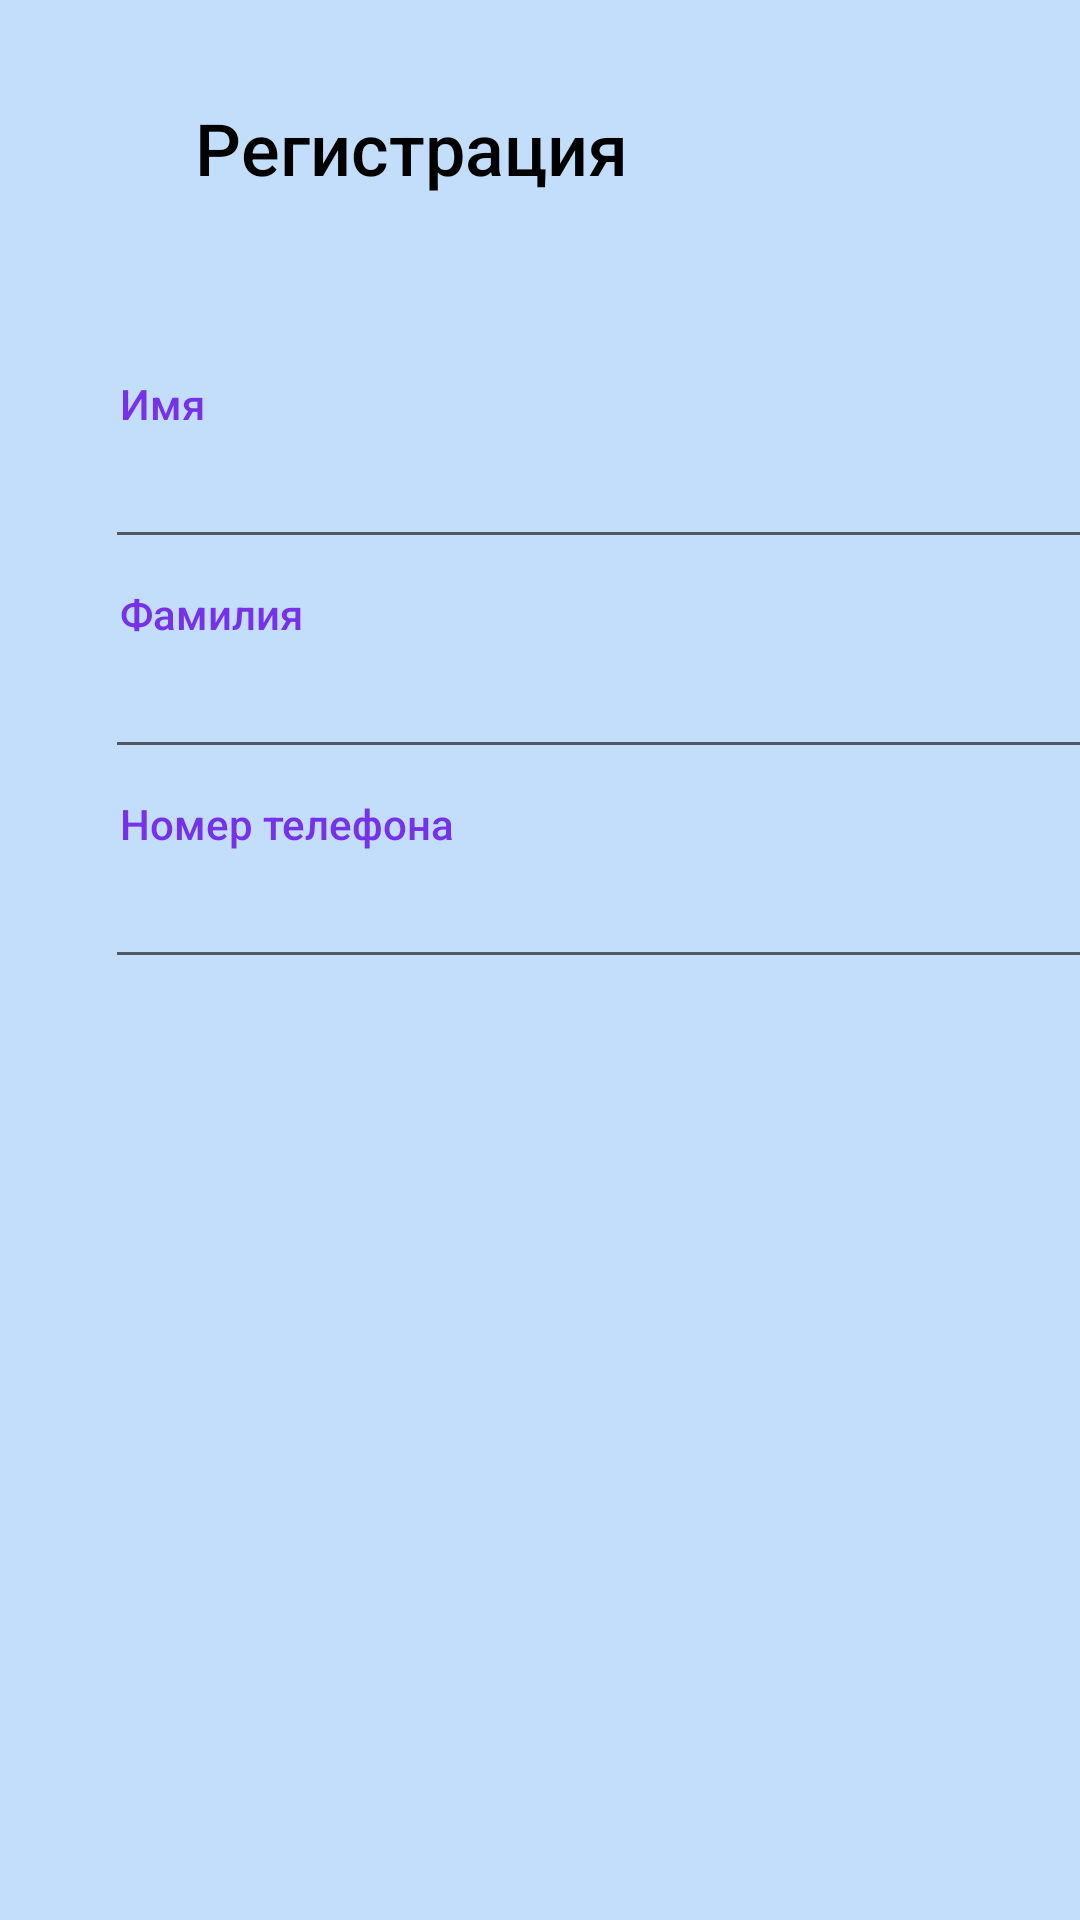

Write the Android layout XML for this screen, with the resource values it uses.
<!-- AndroidManifest.xml: application theme Theme.GiththeArchitect -->
<!-- res/layout/activity_registration.xml -->
<?xml version="1.0" encoding="utf-8"?>
<androidx.constraintlayout.widget.ConstraintLayout xmlns:android="http://schemas.android.com/apk/res/android"
    xmlns:app="http://schemas.android.com/apk/res-auto"
    xmlns:tools="http://schemas.android.com/tools"
    android:layout_width="match_parent"
    android:layout_height="match_parent">

    <FrameLayout
        android:layout_width="match_parent"
        android:layout_height="match_parent"
        android:background="#c3defa">

        <FrameLayout
            android:layout_width="match_parent"
            android:layout_height="match_parent"
            android:translationY="20dp">

            <TextView
                android:id="@+id/textView18"
                android:layout_width="wrap_content"
                android:layout_height="wrap_content"
                android:fontFamily="sans-serif-medium"
                android:text="Номер телефона"
                android:textAppearance="@style/TextAppearance.AppCompat.Small"
                android:textColor="#7631E9"
                android:textColorLink="#7631E9"
                android:translationX="40dp"
                android:translationY="245dp" />

            <EditText
                android:id="@+id/editText3"
                android:layout_width="341dp"
                android:layout_height="wrap_content"
                android:ems="10"
                android:fontFamily="sans-serif-medium"
                android:inputType="phone"
                android:textColor="#7631E9"
                android:textColorHighlight="#7631E9"
                android:textColorHint="#7631E9"
                android:textColorLink="#7631E9"
                android:translationX="35dp"
                android:translationY="265dp" />

            <TextView
                android:id="@+id/textView2"
                android:layout_width="wrap_content"
                android:layout_height="wrap_content"
                android:fontFamily="sans-serif-medium"
                android:text="Фамилия"
                android:textAppearance="@style/TextAppearance.AppCompat.Small"
                android:textColor="#7631E9"
                android:textColorLink="#7631E9"
                android:translationX="40dp"
                android:translationY="175dp" />

            <EditText
                android:id="@+id/editText2"
                android:layout_width="341dp"
                android:layout_height="wrap_content"
                android:ems="10"
                android:fontFamily="sans-serif-medium"
                android:inputType="text"
                android:textColor="#7631E9"
                android:textColorHighlight="#7631E9"
                android:textColorHint="#7631E9"
                android:textColorLink="#7631E9"
                android:translationX="35dp"
                android:translationY="195dp" />

            <TextView
                android:id="@+id/textView3"
                android:layout_width="wrap_content"
                android:layout_height="wrap_content"
                android:text="Регистрация"
                android:textAppearance="@style/TextAppearance.AppCompat.Body2"
                android:textColor="#000000"
                android:textColorLink="#7631E9"
                android:textSize="24sp"
                android:translationX="65dp"
                android:translationY="13dp" />

            <TextView
                android:id="@+id/textView"
                android:layout_width="wrap_content"
                android:layout_height="wrap_content"
                android:fontFamily="sans-serif-medium"
                android:text="Имя"
                android:textAppearance="@style/TextAppearance.AppCompat.Small"
                android:textColor="#7631E9"
                android:textColorLink="#7631E9"
                android:translationX="40dp"
                android:translationY="105dp" />

            <EditText
                android:id="@+id/editText"
                android:layout_width="341dp"
                android:layout_height="wrap_content"
                android:ems="10"
                android:fontFamily="sans-serif-medium"
                android:inputType="text"
                android:textColor="#7631E9"
                android:textColorHighlight="#7631E9"
                android:textColorHint="#7631E9"
                android:textColorLink="#7631E9"
                android:translationX="35dp"
                android:translationY="125dp" />
        </FrameLayout>

        <Button
            android:id="@+id/button"
            android:layout_width="328dp"
            android:layout_height="wrap_content"
            android:backgroundTint="@color/purple_500"
            android:text="Зарегистрироваться"
            android:textColor="#E2D2D2"
            android:translationX="40dp"
            android:translationY="825dp" />

    </FrameLayout>
</androidx.constraintlayout.widget.ConstraintLayout>
<!-- resources referenced by this layout -->
<resources>
  <style name="Theme.GiththeArchitect" parent="android:Theme.Material.Light.NoActionBar" />
  <!-- not gathered from this repository: default colours our renderer supplied (Android Studio template values) -->
  <color name="purple_500">#FF6200EE</color>
</resources>
